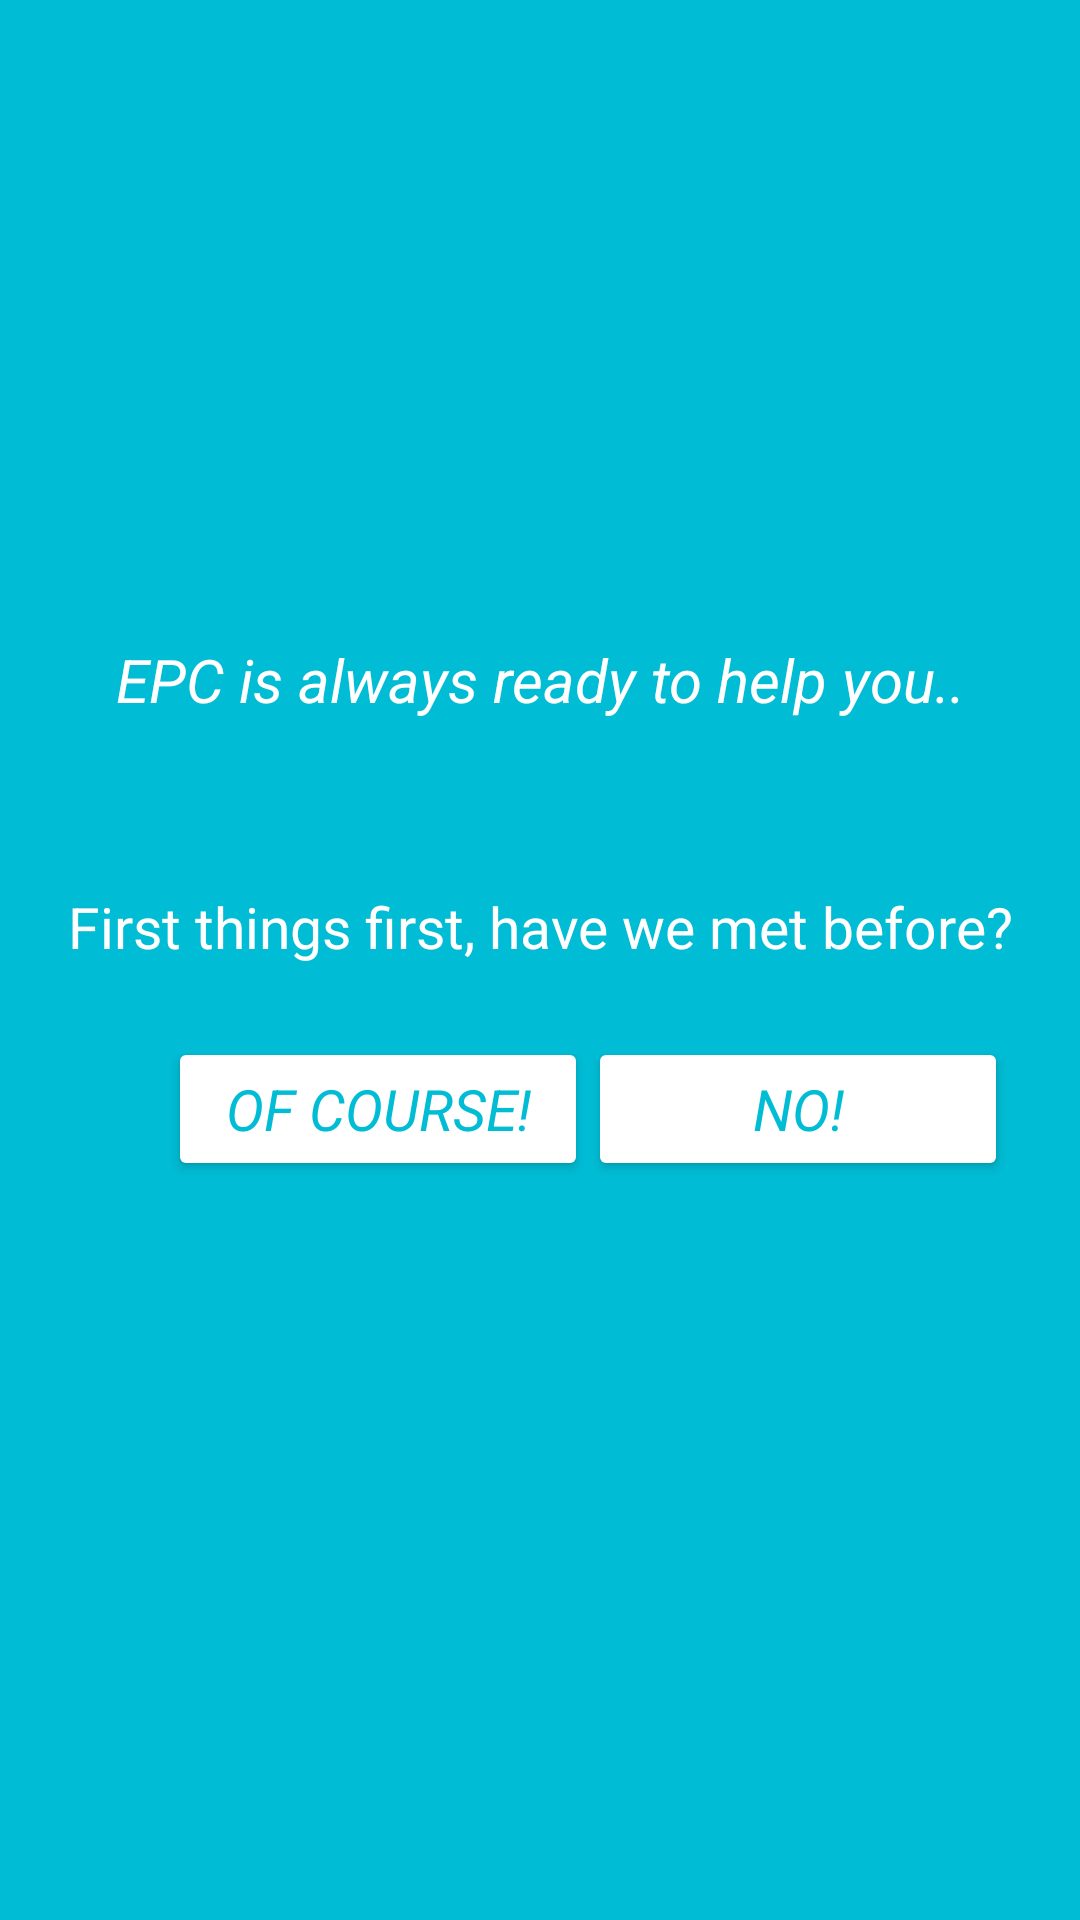

Reconstruct the res/layout file that produces this screen, plus the resources it refers to.
<!-- AndroidManifest.xml: application theme AppTheme -->
<!-- res/layout/starting.xml -->
<?xml version="1.0" encoding="utf-8"?>
<android.support.constraint.ConstraintLayout
    xmlns:android="http://schemas.android.com/apk/res/android"
    xmlns:app="http://schemas.android.com/apk/res-auto"
    xmlns:tools="http://schemas.android.com/tools"
    android:background="@color/colorPrimary"
    android:layout_width="match_parent"
    android:layout_height="match_parent">

    <ImageView
        android:id="@+id/startLogo"
        android:layout_width="150dp"
        android:layout_height="149dp"
        android:layout_marginEnd="8dp"
        android:layout_marginStart="8dp"
        android:layout_marginTop="44dp"
        app:layout_constraintEnd_toEndOf="parent"
        app:layout_constraintStart_toStartOf="parent"
        app:layout_constraintTop_toTopOf="parent"
        app:srcCompat="@drawable/infermedica" />

    <TextView
        android:id="@+id/startText"
        android:layout_width="match_parent"
        android:layout_height="wrap_content"
        android:layout_marginEnd="8dp"
        android:layout_marginStart="8dp"
        android:layout_marginTop="20dp"
        android:gravity="center_horizontal"
        android:text="EPC is always ready to help you.."
        android:textColor="#fff"
        android:textSize="20sp"
        android:textStyle="italic"
        android:typeface="sans"
        app:layout_constraintEnd_toEndOf="parent"
        app:layout_constraintHorizontal_bias="0.0"
        app:layout_constraintStart_toStartOf="parent"
        app:layout_constraintTop_toBottomOf="@+id/startLogo" />

    <TextView
        android:id="@+id/startText2"
        android:layout_width="match_parent"
        android:layout_height="wrap_content"
        android:layout_marginEnd="8dp"
        android:layout_marginStart="8dp"
        android:layout_marginTop="56dp"
        android:gravity="center_horizontal"
        android:text="First things first, have we met before?"
        android:textColor="#fff"
        android:textSize="19sp"
        android:typeface="sans"
        app:layout_constraintEnd_toEndOf="parent"
        app:layout_constraintHorizontal_bias="0.0"
        app:layout_constraintStart_toStartOf="parent"
        app:layout_constraintTop_toBottomOf="@+id/startText" />

    <Button
        android:id="@+id/begin"
        android:layout_width="140dp"
        android:layout_height="wrap_content"
        android:layout_marginStart="56dp"
        android:layout_marginTop="24dp"
        android:backgroundTint="#fff"
        android:gravity="center"
        android:text="Of course!"
        android:textColor="@color/colorPrimary"
        android:textSize="19sp"
        android:textStyle="italic"
        android:typeface="sans"
        android:clickable="true"
        android:focusable="true"
        app:layout_constraintStart_toStartOf="parent"
        app:layout_constraintTop_toBottomOf="@+id/startText2" />

    <Button
        android:id="@+id/button2"
        android:layout_width="140dp"
        android:layout_height="wrap_content"
        android:layout_marginEnd="40dp"
        android:layout_marginTop="24dp"
        android:backgroundTint="#fff"
        android:gravity="center"
        android:text="No!"
        android:textColor="@color/colorPrimary"
        android:textSize="19sp"
        android:textStyle="italic"
        android:typeface="sans"
        android:clickable="true"
        android:focusable="true"
        app:layout_constraintEnd_toEndOf="parent"
        app:layout_constraintHorizontal_bias="0.0"
        app:layout_constraintStart_toEndOf="@+id/begin"
        app:layout_constraintTop_toBottomOf="@+id/startText2" />


</android.support.constraint.ConstraintLayout>
<!-- resources referenced by this layout -->
<resources>
  <color name="colorPrimary">#00bcd4</color>
  <style name="AppTheme" parent="Theme.AppCompat.Light.DarkActionBar">
          
          <item name="colorPrimary">@color/colorPrimary</item>
          <item name="colorPrimaryDark">@color/colorPrimaryDark</item>
          <item name="colorAccent">@color/colorAccent</item>
      </style>
  <color name="colorPrimaryDark">#0097a7</color>
  <color name="colorAccent">#f2fe71</color>
</resources>
